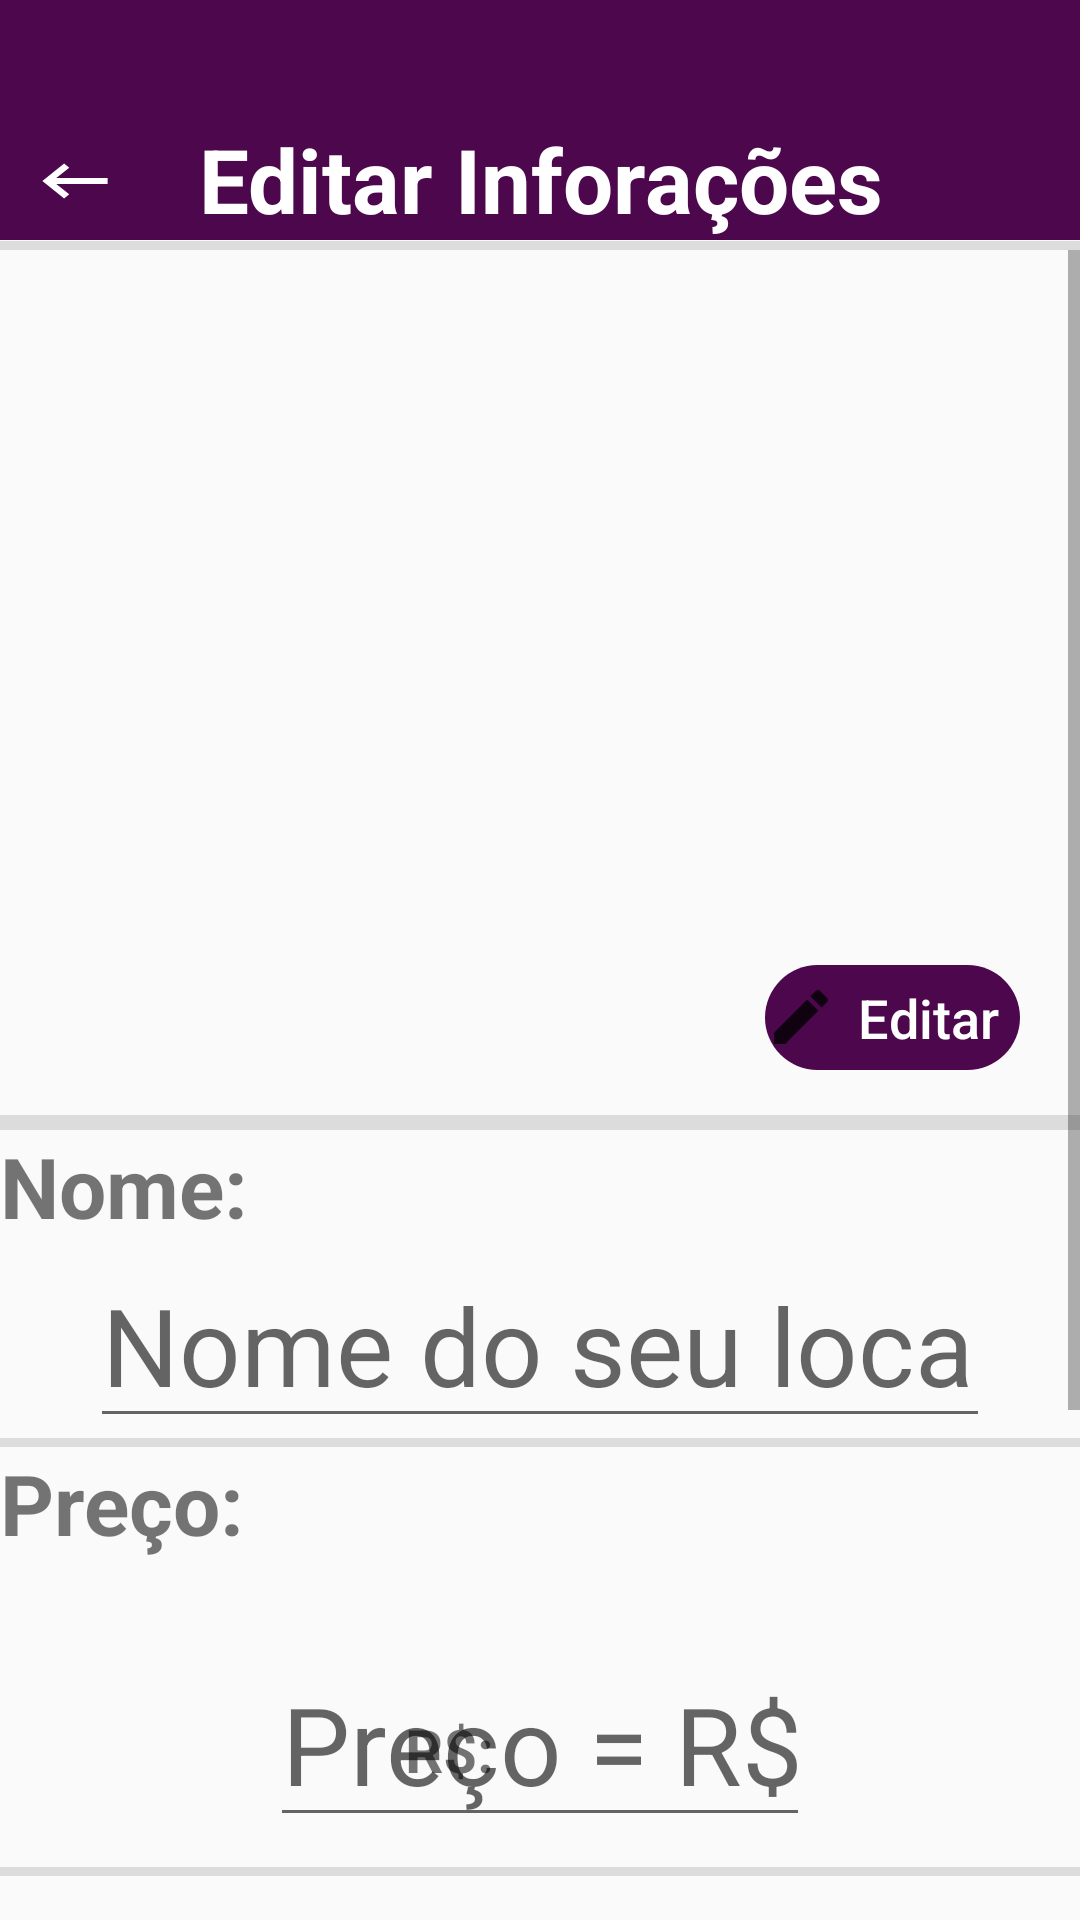

Reconstruct the res/layout file that produces this screen, plus the resources it refers to.
<!-- AndroidManifest.xml: application theme AppTheme -->
<!-- res/layout/activity_dados.xml -->
<?xml version="1.0" encoding="utf-8"?>
<LinearLayout xmlns:android="http://schemas.android.com/apk/res/android"
    xmlns:app="http://schemas.android.com/apk/res-auto"
    xmlns:tools="http://schemas.android.com/tools"
    android:layout_width="match_parent"
    android:orientation="vertical"
    android:layout_height="match_parent"
    tools:context=".ui.main.Dados">


    <TextView
        android:layout_width="match_parent"
        android:layout_height="40dp"
        android:layout_gravity="center"
        android:textColor="#FFFFFF"
        android:background="@color/color4"
        app:layout_constraintVertical_bias="1.0" />

    <TextView
        android:id="@+id/PontNomeXML"
        android:layout_width="match_parent"
        android:layout_height="40dp"
        android:background="@color/color4"
        android:layout_gravity="center"
        android:autoSizeTextType="uniform"
        android:gravity="center"
        android:text="Editar Inforações"
        android:textColor="#FFFFFF"
        android:textSize="36sp"
        android:textStyle="bold" />
    <Button
        android:id="@+id/btnVoltar"
        android:layout_width="50dp"
        android:layout_height="40dp"
        android:layout_marginTop="-40dp"
        android:background="@drawable/voltar_foreground">

    </Button>
    <View
        android:id="@+id/divider1"
        android:layout_width="match_parent"
        android:layout_height="3dp"
        android:background="?android:attr/listDivider" />

    <ScrollView
        android:layout_width="match_parent"
        android:layout_height="wrap_content">

        <LinearLayout
            android:layout_width="match_parent"
            android:layout_height="wrap_content"
            android:orientation="vertical">

            <ImageView
                android:id="@+id/imageView"
                android:layout_width="match_parent"
                android:layout_height="288dp"
                android:layout_gravity="center"
                android:background="@mipmap/sem_imagem"
                android:scaleType="fitXY" />

            <Button
                android:id="@+id/ediimg"
                android:layout_width="85dp"
                android:layout_height="35dp"
                android:layout_gravity="end"
                android:layout_marginEnd="20dp"
                android:layout_marginTop="-50dp"
                android:backgroundTint="@color/color4"
                android:background="@drawable/btntras"
                android:drawableStart="@drawable/ic_action_edite"
                android:text="@string/edit"
                android:textAllCaps="false"
                android:textColor="#FFFFFF"
                android:textSize="18sp"
                app:layout_constraintVertical_bias="1.0" />

            <View
                android:id="@+id/divider"
                android:layout_width="match_parent"
                android:layout_marginTop="15dp"
                android:layout_height="5dp"
                android:background="?android:attr/listDivider" />
            <TextView
                android:layout_width="wrap_content"
                android:layout_height="match_parent"
                android:textStyle="bold"
                android:text="Nome:"
                android:textSize="28sp">
            </TextView>

            <EditText
                android:id="@+id/editNponto"
                android:layout_width="300dp"
                android:layout_height="wrap_content"
                android:autoSizeTextType="uniform"
                android:ems="10"
                android:layout_gravity="center"
                android:gravity="center"
                android:hint="@string/text_nonelocal"
                android:inputType="textPersonName"
                android:textSize="36sp"
                app:layout_constraintVertical_bias="0.0" />

            <View
                android:id="@+id/divider2"
                android:layout_width="match_parent"
                android:layout_height="3dp"
                android:background="?android:attr/listDivider" />

            <TextView
                android:layout_width="wrap_content"
                android:layout_height="wrap_content"
                android:textSize="28sp"
                android:textStyle="bold"
                android:text="Preço:">
            </TextView>

            <TextView
                android:layout_width="wrap_content"
                android:layout_height="wrap_content"
                android:layout_marginStart="135dp"
                android:text="R$:"
                android:textStyle="bold"
                android:textSize="20dp"
                android:layout_marginTop="50dp"
                android:layout_marginBottom="-60dp">

            </TextView>

            <EditText
                android:id="@+id/editPreso"
                android:layout_width="180dp"
                android:layout_height="wrap_content"
                android:layout_gravity="center"
                android:gravity="center"
                android:layout_marginTop="10dp"
                android:layout_marginBottom="10dp"
                android:ems="10"
                android:hint="@string/textpreco"
                android:inputType="number"
                android:textSize="36sp"
                app:layout_constraintVertical_bias="0.575" />

            <View
                android:id="@+id/divider3"
                android:layout_width="match_parent"
                android:layout_height="3dp"
                android:background="?android:attr/listDivider" />

            <Button
                android:id="@+id/abertoBox"
                android:layout_width="wrap_content"
                android:layout_height="wrap_content"
                android:layout_gravity="center"
                android:layout_marginTop="30dp"
                android:background="@color/color_error"
                android:text="@string/aberto"
                app:layout_constraintVertical_bias="0.848" />


            <ImageView
                android:id="@+id/imgbandeira"
                android:layout_width="wrap_content"
                android:layout_height="wrap_content"
                android:layout_marginStart="210dp"
                android:layout_marginTop="-90dp"
                tools:srcCompat="@tools:sample/avatars" />

            <Button
                android:id="@+id/btSalvar"
                android:layout_width="150dp"
                android:layout_height="wrap_content"
                android:layout_gravity="center"
                android:layout_marginTop="50dp"
                android:background="@drawable/btn1"
                android:text="@string/salvea"
                android:textAllCaps="false"
                android:backgroundTint="@color/color4"
                android:textColor="#FFFFFF"
                app:layout_constraintVertical_bias="0.943" />
            <TextView
                android:layout_width="wrap_content"
                android:layout_height="wrap_content"
                android:layout_marginTop="50dp"
                />

        </LinearLayout>
    </ScrollView>


</LinearLayout>
<!-- resources referenced by this layout -->
<resources>
  <color name="color4">#4d074d</color>
  <!-- drawable btntras (drawable) -->
  <?xml version="1.0" encoding="utf-8"?>
  <shape xmlns:android="http://schemas.android.com/apk/res/android" >
      <stroke android:color="#FF00FF" />
      <corners android:radius="20dp"/>
  </shape>
  <!-- drawable ic_action_edite (drawable-anydpi) -->
  <vector xmlns:android="http://schemas.android.com/apk/res/android"
      android:width="24dp"
      android:height="24dp"
      android:viewportWidth="24"
      android:viewportHeight="24"
      android:tint="#000000"
      android:alpha="0.8">
      <path
          android:fillColor="#000000"
          android:pathData="M3,17.25V21h3.75L17.81,9.94l-3.75,-3.75L3,17.25zM20.71,7.04c0.39,-0.39 0.39,-1.02 0,-1.41l-2.34,-2.34c-0.39,-0.39 -1.02,-0.39 -1.41,0l-1.83,1.83 3.75,3.75 1.83,-1.83z"/>
  </vector>
  <!-- drawable voltar_foreground (drawable) -->
  <vector xmlns:android="http://schemas.android.com/apk/res/android"
      android:width="108dp"
      android:height="108dp"
      android:viewportWidth="41.37931"
      android:viewportHeight="41.37931"
      android:tint="#FFFFFF">
    <group android:translateX="8.689655"
        android:translateY="8.689655">
        <path
            android:fillColor="#FF000000"
            android:pathData="M21,11H6.83l3.58,-3.59L9,6l-6,6 6,6 1.41,-1.41L6.83,13H21z"/>
    </group>
  </vector>
  <!-- mipmap sem_imagem (mipmap-anydpi-v26) -->
  <?xml version="1.0" encoding="utf-8"?>
  <adaptive-icon xmlns:android="http://schemas.android.com/apk/res/android">
      <background android:drawable="@color/sem_imagem_background"/>
      <foreground android:drawable="@drawable/sem_imagem_foreground"/>
  </adaptive-icon>
  <string name="aberto">Aberto</string>
  <string name="edit">Editar</string>
  <string name="salvea">Salvar e Atualizar</string>
  <string name="text_nonelocal">Nome do seu local</string>
  <string name="textpreco"> Preço = R$ 0,00</string>
  <style name="AppTheme" parent="Theme.AppCompat.Light.NoActionBar">
          
  
          <item name="windowActionBar">false</item>
          <item name="windowNoTitle">true</item>
          <item name="colorPrimary">@color/colorPrimary</item>
          <item name="colorPrimaryDark">@color/colorPrimaryDark</item>
          <item name="colorAccent">@color/colorAccent</item>
          <item name="android:windowTranslucentStatus">true</item>
      </style>
  <color name="sem_imagem_background">#414242</color>
  <!-- drawable sem_imagem_foreground (drawable) -->
  <vector xmlns:android="http://schemas.android.com/apk/res/android"
      android:width="108dp"
      android:height="108dp"
      android:viewportWidth="41.37931"
      android:viewportHeight="41.37931"
      android:tint="#FFFFFF">
    <group android:translateX="8.689655"
        android:translateY="8.689655">
        <path
            android:fillColor="#FF000000"
            android:pathData="M23,18V6c0,-1.1 -0.9,-2 -2,-2H3c-1.1,0 -2,0.9 -2,2v12c0,1.1 0.9,2 2,2h18c1.1,0 2,-0.9 2,-2zM8.5,12.5l2.5,3.01L14.5,11l4.5,6H5l3.5,-4.5z"/>
    </group>
  </vector>
  <color name="colorPrimary">#f1a1df</color>
  <color name="colorPrimaryDark">#00574B</color>
  <color name="colorAccent">#D81B60</color>
</resources>
